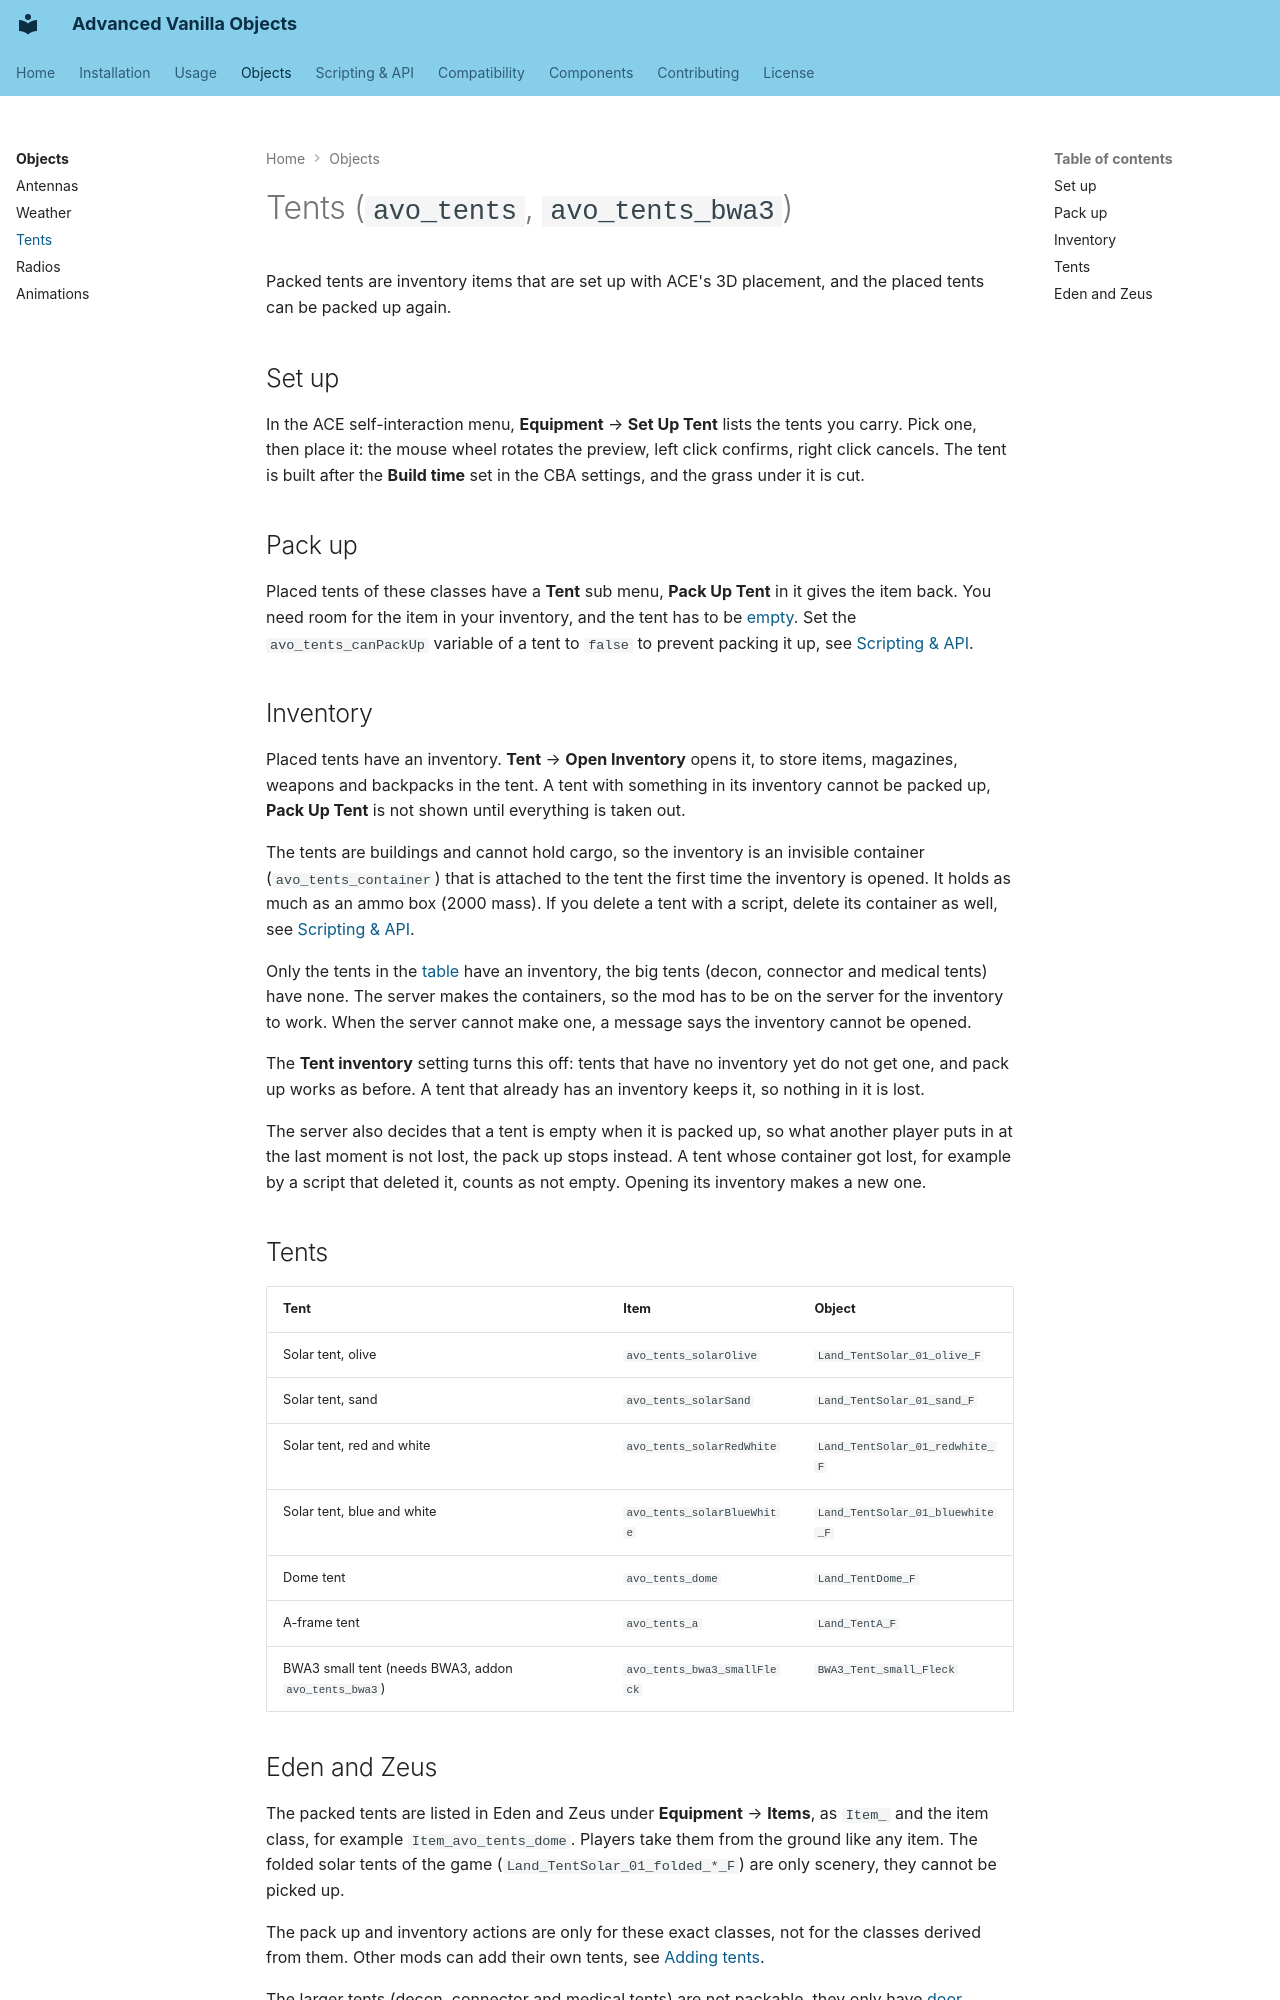

repository: Andx667/advanced_vanilla_objects · page: objects/tents/index.html · generator: mkdocs

# Tents (`avo_tents`, `avo_tents_bwa3`)

Packed tents are inventory items that are set up with ACE's 3D placement, and the placed tents can be packed up again.

## Set up

In the ACE self-interaction menu, **Equipment** → **Set Up Tent** lists the tents you carry. Pick one, then place it: the mouse wheel rotates the preview, left click confirms, right click cancels. The tent is built after the **Build time** set in the CBA settings, and the grass under it is cut.

## Pack up

Placed tents of these classes have a **Tent** sub menu, **Pack Up Tent** in it gives the item back. You need room for the item in your inventory, and the tent has to be [empty](#inventory). Set the `avo_tents_canPackUp` variable of a tent to `false` to prevent packing it up, see [Scripting & API](../scripting.md#variables).

## Inventory

Placed tents have an inventory. **Tent** → **Open Inventory** opens it, to store items, magazines, weapons and backpacks in the tent. A tent with something in its inventory cannot be packed up, **Pack Up Tent** is not shown until everything is taken out.

The tents are buildings and cannot hold cargo, so the inventory is an invisible container (`avo_tents_container`) that is attached to the tent the first time the inventory is opened. It holds as much as an ammo box (2000 mass). If you delete a tent with a script, delete its container as well, see [Scripting & API](../scripting.md#variables).

Only the tents in the [table](#tents) have an inventory, the big tents (decon, connector and medical tents) have none. The server makes the containers, so the mod has to be on the server for the inventory to work. When the server cannot make one, a message says the inventory cannot be opened.

The **Tent inventory** setting turns this off: tents that have no inventory yet do not get one, and pack up works as before. A tent that already has an inventory keeps it, so nothing in it is lost.

The server also decides that a tent is empty when it is packed up, so what another player puts in at the last moment is not lost, the pack up stops instead. A tent whose container got lost, for example by a script that deleted it, counts as not empty. Opening its inventory makes a new one.

## Tents

| Tent | Item | Object |
| --- | --- | --- |
| Solar tent, olive | `avo_tents_solarOlive` | `Land_TentSolar_01_olive_F` |
| Solar tent, sand | `avo_tents_solarSand` | `Land_TentSolar_01_sand_F` |
| Solar tent, red and white | `avo_tents_solarRedWhite` | `Land_TentSolar_01_redwhite_F` |
| Solar tent, blue and white | `avo_tents_solarBlueWhite` | `Land_TentSolar_01_bluewhite_F` |
| Dome tent | `avo_tents_dome` | `Land_TentDome_F` |
| A-frame tent | `avo_tents_a` | `Land_TentA_F` |
| BWA3 small tent (needs BWA3, addon `avo_tents_bwa3`) | `avo_tents_bwa3_smallFleck` | `BWA3_Tent_small_Fleck` |
